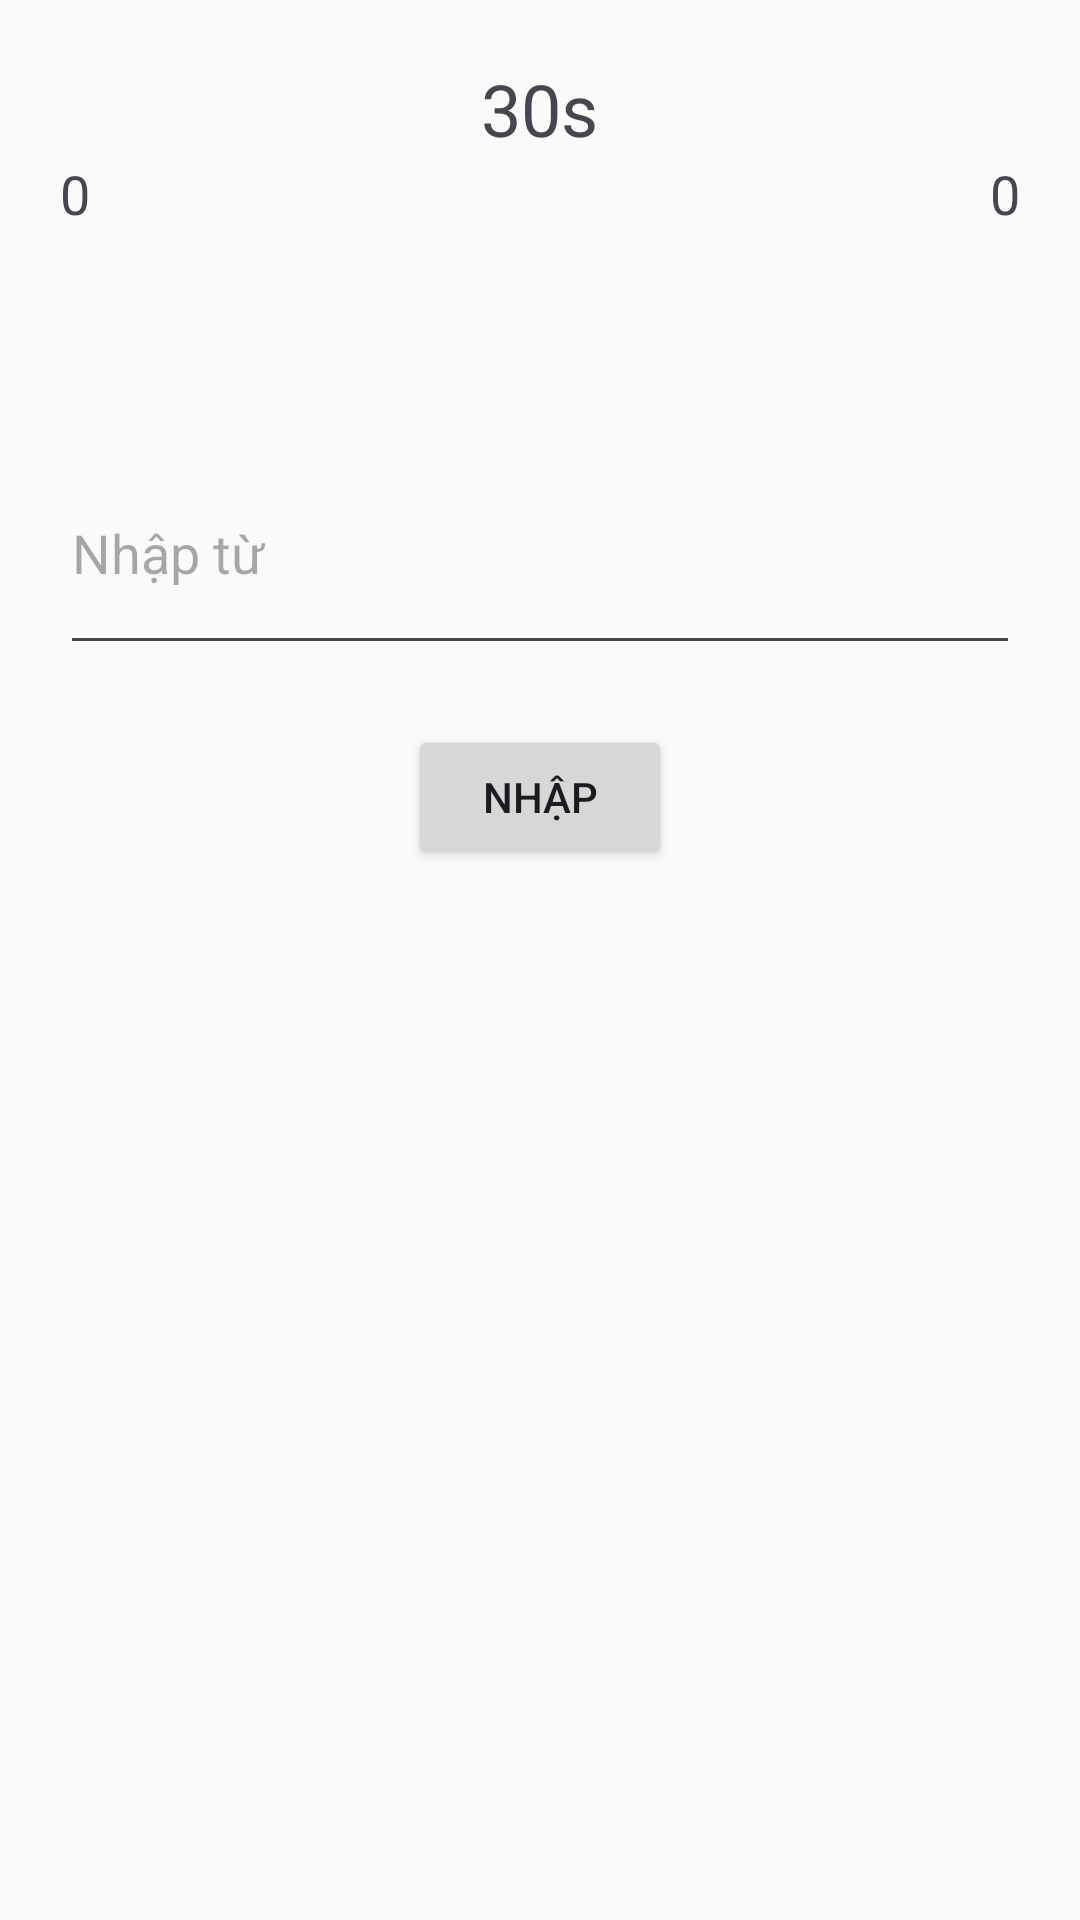

The Android layout XML behind this screen, and the referenced resources:
<!-- AndroidManifest.xml: application theme Theme.Noitu -->
<!-- res/layout/activity_main.xml -->
<?xml version="1.0" encoding="utf-8"?>
<androidx.constraintlayout.widget.ConstraintLayout
    xmlns:android="http://schemas.android.com/apk/res/android"
    xmlns:app="http://schemas.android.com/apk/res-auto"
    android:layout_width="match_parent"
    android:layout_height="match_parent"
    android:background="#FAFAFA">

    <RelativeLayout
        android:layout_width="match_parent"
        android:layout_height="match_parent"
        android:padding="20dp">

        <TextView
            android:id="@+id/txtTimer"
            android:layout_width="wrap_content"
            android:layout_height="wrap_content"
            android:text="30s"
            android:textSize="24sp"
            android:layout_centerHorizontal="true"/>

        <TextView
            android:id="@+id/txtScore"
            android:layout_width="wrap_content"
            android:layout_height="wrap_content"
            android:text="0"
            android:textSize="18sp"
            android:layout_below="@id/txtTimer"
            android:layout_alignParentStart="true"/>

        <TextView
            android:id="@+id/txtWordCount"
            android:layout_width="wrap_content"
            android:layout_height="wrap_content"
            android:text="0"
            android:textSize="18sp"
            android:layout_below="@id/txtTimer"
            android:layout_alignParentEnd="true"/>

        
        <TextView
            android:id="@+id/txtNextWord"
            android:layout_width="match_parent"
            android:layout_height="wrap_content"
            android:text=""
            android:textSize="20sp"
            android:textStyle="bold"
            android:layout_below="@id/txtScore"
            android:layout_marginTop="20dp"
            android:gravity="center"
            android:textColor="#000"/>

        <EditText
            android:id="@+id/edtInput"
            android:layout_width="380dp"
            android:layout_height="78dp"
            android:layout_below="@id/txtNextWord"
            android:layout_marginTop="20dp"
            android:hint="Nhập từ"
            android:inputType="text" />

        <Button
            android:id="@+id/btnEnter"
            android:layout_width="wrap_content"
            android:layout_height="wrap_content"
            android:text="NHẬP"
            android:layout_below="@id/edtInput"
            android:layout_centerHorizontal="true"
            android:layout_marginTop="20dp"/>
    </RelativeLayout>

</androidx.constraintlayout.widget.ConstraintLayout>
<!-- resources referenced by this layout -->
<resources>
  <style name="Theme.Noitu" parent="Base.Theme.Noitu" />
  <style name="Base.Theme.Noitu" parent="Theme.Material3.DayNight.NoActionBar">
          
          
      </style>
</resources>
